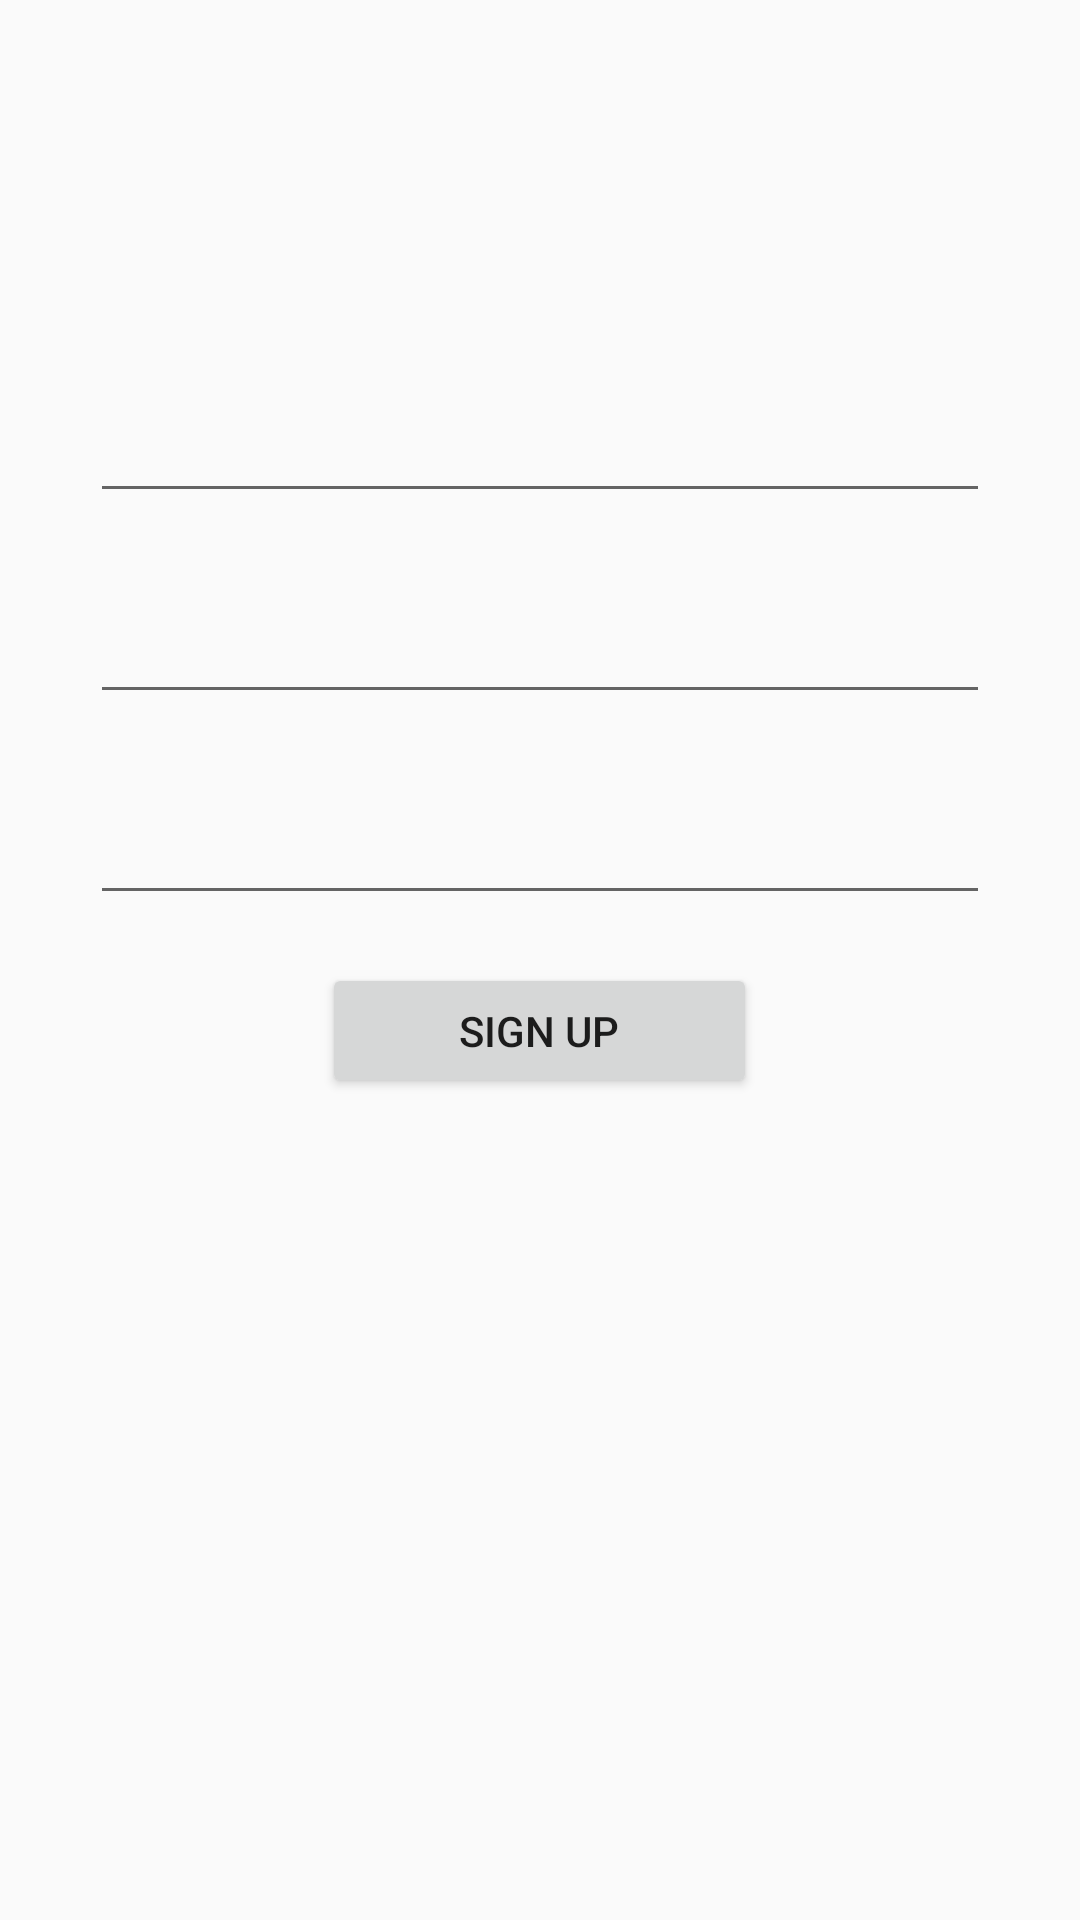

This screen was rendered from an Android layout file. Write that file and the resources it references.
<!-- AndroidManifest.xml: application theme AppTheme -->
<!-- res/layout/fragment_registration.xml -->
<RelativeLayout xmlns:android="http://schemas.android.com/apk/res/android"
    xmlns:tools="http://schemas.android.com/tools"
    android:layout_width="match_parent"
    android:layout_height="match_parent"
    android:paddingLeft="@dimen/activity_horizontal_margin"
    android:paddingRight="@dimen/activity_horizontal_margin"
    android:paddingTop="@dimen/activity_vertical_margin"
    android:paddingBottom="@dimen/activity_vertical_margin"
    android:background="@color/gray_50"
    tools:context="com.keepsolid.wetalkas.keepsolid.activities.RegistrationActivity">




    <android.support.design.widget.TextInputLayout
        android:layout_width="wrap_content"
        android:layout_height="wrap_content"
        android:id="@+id/tilRegEmail"
        android:layout_alignLeft="@+id/tilRegPassword"
        android:layout_alignStart="@+id/tilRegPassword"
        android:layout_marginTop="120dp"
        android:layout_marginBottom="16dp">
        <EditText
            android:layout_width="300dp"
            android:layout_height="40dp"
            android:inputType="textEmailAddress"
            android:ems="10"
            android:id="@+id/etRegEmail"
            android:textSize="16sp" />
    </android.support.design.widget.TextInputLayout>



    <android.support.design.widget.TextInputLayout
        android:layout_width="wrap_content"
        android:layout_height="wrap_content"
        android:id="@+id/tilRegPassword"
        android:layout_below="@+id/tilRegEmail"
        android:layout_centerHorizontal="true"
        android:layout_marginBottom="16dp">
        <EditText
            android:layout_width="300dp"
            android:layout_height="40dp"
            android:inputType="textPassword"
            android:ems="10"
            android:id="@+id/etRegPassword"
            android:textSize="16sp" />
    </android.support.design.widget.TextInputLayout>



    <android.support.design.widget.TextInputLayout
        android:layout_width="wrap_content"
        android:layout_height="wrap_content"
        android:id="@+id/tilRegRetryPassword"
        android:layout_below="@+id/tilRegPassword"
        android:layout_centerHorizontal="true"
        android:layout_marginBottom="16dp">
        <EditText
            android:layout_width="300dp"
            android:layout_height="40dp"
            android:inputType="textPassword"
            android:ems="10"
            android:id="@+id/etRegRetryPassword"
            android:textSize="16sp" />
    </android.support.design.widget.TextInputLayout>


    <Button
        android:layout_width="145dp"
        android:layout_height="45dp"
        android:text="@string/sign_up"
        android:id="@+id/btRegSignUp"
        android:layout_below="@+id/tilRegRetryPassword"
        android:layout_centerHorizontal="true" />




</RelativeLayout>
<!-- resources referenced by this layout -->
<resources>
  <color name="gray_50">#FAFAFA</color>
  <string name="sign_up">Sign Up</string>
  <style name="AppTheme" parent="Theme.AppCompat.Light.NoActionBar">
          <item name="colorPrimary">@color/colorPrimary</item>
          <item name="colorPrimaryDark">@color/colorPrimaryDark</item>
  
  
  
          <item name="colorAccent">@color/colorAccent</item>
  
          <item name="android:actionOverflowButtonStyle">@style/MyActionButtonOverflow</item>
  
  
  
  
          <item name="android:itemTextAppearance">@android:color/primary_text_dark</item>
  
      </style>
  <color name="colorPrimary">#009688</color>
  <color name="colorPrimaryDark">#00796b</color>
  <color name="colorAccent">#d9ee00</color>
  <style name="MyActionButtonOverflow" parent="android:style/Widget.Holo.ActionButton.Overflow">
          <item name="android:src">@drawable/ic_dots_vertical_white_24dp</item>
      </style>
</resources>
